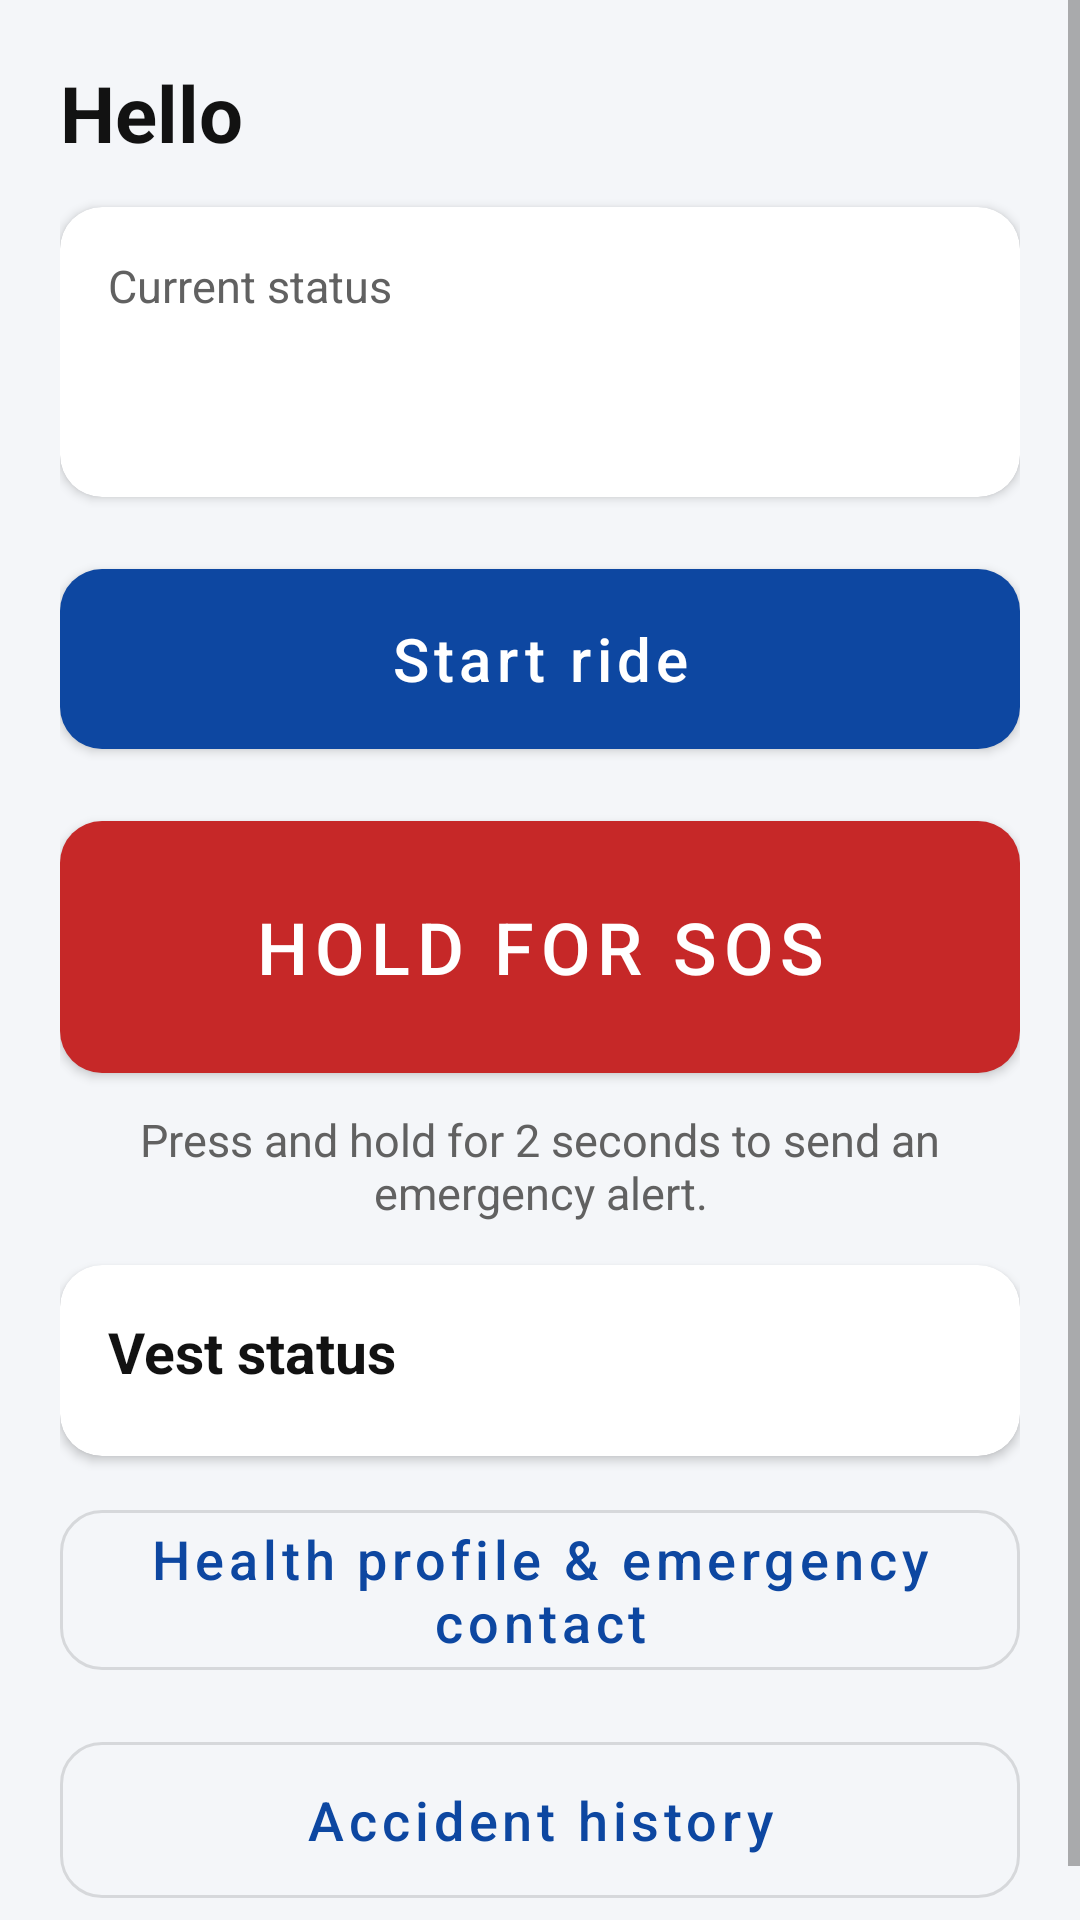

Write the Android layout XML for this screen, with the resource values it uses.
<!-- AndroidManifest.xml: application theme Theme.RideGuard -->
<!-- res/layout/activity_rider_home.xml -->
<?xml version="1.0" encoding="utf-8"?>
<ScrollView xmlns:android="http://schemas.android.com/apk/res/android" xmlns:app="http://schemas.android.com/apk/res-auto"
    android:layout_width="match_parent" android:layout_height="match_parent">
    <LinearLayout
        android:layout_width="match_parent" android:layout_height="wrap_content"
        android:orientation="vertical" android:padding="20dp">

        <TextView android:id="@+id/tvGreeting" style="@style/RG.Title" android:text="Hello" />

        <com.google.android.material.card.MaterialCardView style="@style/RG.Card">
            <LinearLayout android:layout_width="match_parent" android:layout_height="wrap_content"
                android:orientation="vertical">
                <TextView style="@style/RG.Label" android:text="Current status" />
                <TextView android:id="@+id/tvState" style="@style/RG.Chip"
                    android:layout_marginTop="8dp" android:textSize="18sp" />
            </LinearLayout>
        </com.google.android.material.card.MaterialCardView>

        <TextView android:id="@+id/tvActiveEmergency" style="@style/RG.Text"
            android:background="@color/rg_red" android:textColor="@color/white"
            android:padding="16dp" android:textSize="18sp" android:textStyle="bold"
            android:layout_marginTop="14dp" android:minHeight="56dp"
            android:clickable="true" android:focusable="true" android:visibility="gone"
            android:text="🚨 Emergency active. Tap to view." />

        <com.google.android.material.button.MaterialButton android:id="@+id/btnStartRide"
            style="@style/RG.BigButton" android:layout_marginTop="18dp" android:text="Start ride" />

        <com.google.android.material.button.MaterialButton android:id="@+id/btnSos"
            style="@style/RG.BigButton" android:minHeight="96dp" android:textSize="24sp"
            app:backgroundTint="@color/rg_red" android:text="@string/sos_label" />

        <TextView style="@style/RG.Label" android:gravity="center" android:layout_marginTop="6dp"
            android:text="Press and hold for 2 seconds to send an emergency alert." />

        <com.google.android.material.button.MaterialButton android:id="@+id/btnSimulate"
            style="@style/RG.OutlinedButton" android:visibility="gone"
            android:text="Simulate accident (demo)" />

        <com.google.android.material.card.MaterialCardView style="@style/RG.Card">
            <LinearLayout android:layout_width="match_parent" android:layout_height="wrap_content"
                android:orientation="vertical">
                <TextView style="@style/RG.Section" android:layout_marginTop="0dp" android:text="Vest status" />
                <LinearLayout android:id="@+id/statusRows"
                    android:layout_width="match_parent" android:layout_height="wrap_content"
                    android:layout_marginTop="6dp" android:orientation="vertical" />
            </LinearLayout>
        </com.google.android.material.card.MaterialCardView>

        <com.google.android.material.button.MaterialButton android:id="@+id/btnHealth"
            style="@style/RG.OutlinedButton" android:text="Health profile &amp; emergency contact" />

        <com.google.android.material.button.MaterialButton android:id="@+id/btnHistory"
            style="@style/RG.OutlinedButton" android:text="Accident history" />
    </LinearLayout>
</ScrollView>
<!-- resources referenced by this layout -->
<resources>
  <color name="rg_red">#C62828</color>
  <color name="white">#FFFFFF</color>
  <string name="sos_label">HOLD FOR SOS</string>
  <style name="RG.BigButton" parent="Widget.MaterialComponents.Button">
          <item name="android:layout_width">match_parent</item>
          <item name="android:layout_height">wrap_content</item>
          <item name="android:minHeight">72dp</item>
          <item name="android:textSize">20sp</item>
          <item name="android:textAllCaps">false</item>
          <item name="cornerRadius">14dp</item>
          <item name="android:layout_marginTop">12dp</item>
      </style>
  <style name="RG.Card" parent="Widget.MaterialComponents.CardView">
          <item name="android:layout_width">match_parent</item>
          <item name="android:layout_height">wrap_content</item>
          <item name="android:layout_marginTop">14dp</item>
          <item name="cardCornerRadius">14dp</item>
          <item name="cardElevation">2dp</item>
          <item name="contentPadding">16dp</item>
          <item name="cardBackgroundColor">@color/white</item>
      </style>
  <style name="RG.Chip">
          <item name="android:layout_width">wrap_content</item>
          <item name="android:layout_height">wrap_content</item>
          <item name="android:background">@drawable/bg_chip</item>
          <item name="android:paddingStart">14dp</item>
          <item name="android:paddingEnd">14dp</item>
          <item name="android:paddingTop">6dp</item>
          <item name="android:paddingBottom">6dp</item>
          <item name="android:textSize">16sp</item>
          <item name="android:textStyle">bold</item>
          <item name="android:textColor">@color/white</item>
      </style>
  <style name="RG.Label" parent="RG.Text">
          <item name="android:textSize">15sp</item>
          <item name="android:textColor">@color/rg_grey</item>
      </style>
  <style name="RG.OutlinedButton" parent="Widget.MaterialComponents.Button.OutlinedButton">
          <item name="android:layout_width">match_parent</item>
          <item name="android:layout_height">wrap_content</item>
          <item name="android:minHeight">64dp</item>
          <item name="android:textSize">18sp</item>
          <item name="android:textAllCaps">false</item>
          <item name="cornerRadius">14dp</item>
          <item name="android:layout_marginTop">12dp</item>
      </style>
  <style name="RG.Section" parent="RG.Text">
          <item name="android:textSize">19sp</item>
          <item name="android:textStyle">bold</item>
          <item name="android:layout_marginTop">20dp</item>
      </style>
  <style name="RG.Text">
          <item name="android:layout_width">match_parent</item>
          <item name="android:layout_height">wrap_content</item>
          <item name="android:textColor">@color/rg_text</item>
      </style>
  <style name="RG.Title" parent="RG.Text">
          <item name="android:textSize">26sp</item>
          <item name="android:textStyle">bold</item>
      </style>
  <style name="Theme.RideGuard" parent="Theme.MaterialComponents.Light.DarkActionBar">
          <item name="colorPrimary">@color/rg_primary</item>
          <item name="colorPrimaryVariant">@color/rg_primary_dark</item>
          <item name="colorOnPrimary">@color/white</item>
          <item name="colorSecondary">@color/rg_primary</item>
          <item name="colorOnSecondary">@color/white</item>
          <item name="android:windowBackground">@color/rg_bg</item>
          <item name="android:statusBarColor">@color/rg_primary_dark</item>
      </style>
  <color name="rg_grey">#616161</color>
  <color name="rg_text">#121212</color>
  <color name="rg_primary">#0D47A1</color>
  <color name="rg_primary_dark">#08306B</color>
  <color name="rg_bg">#F4F6F9</color>
</resources>
